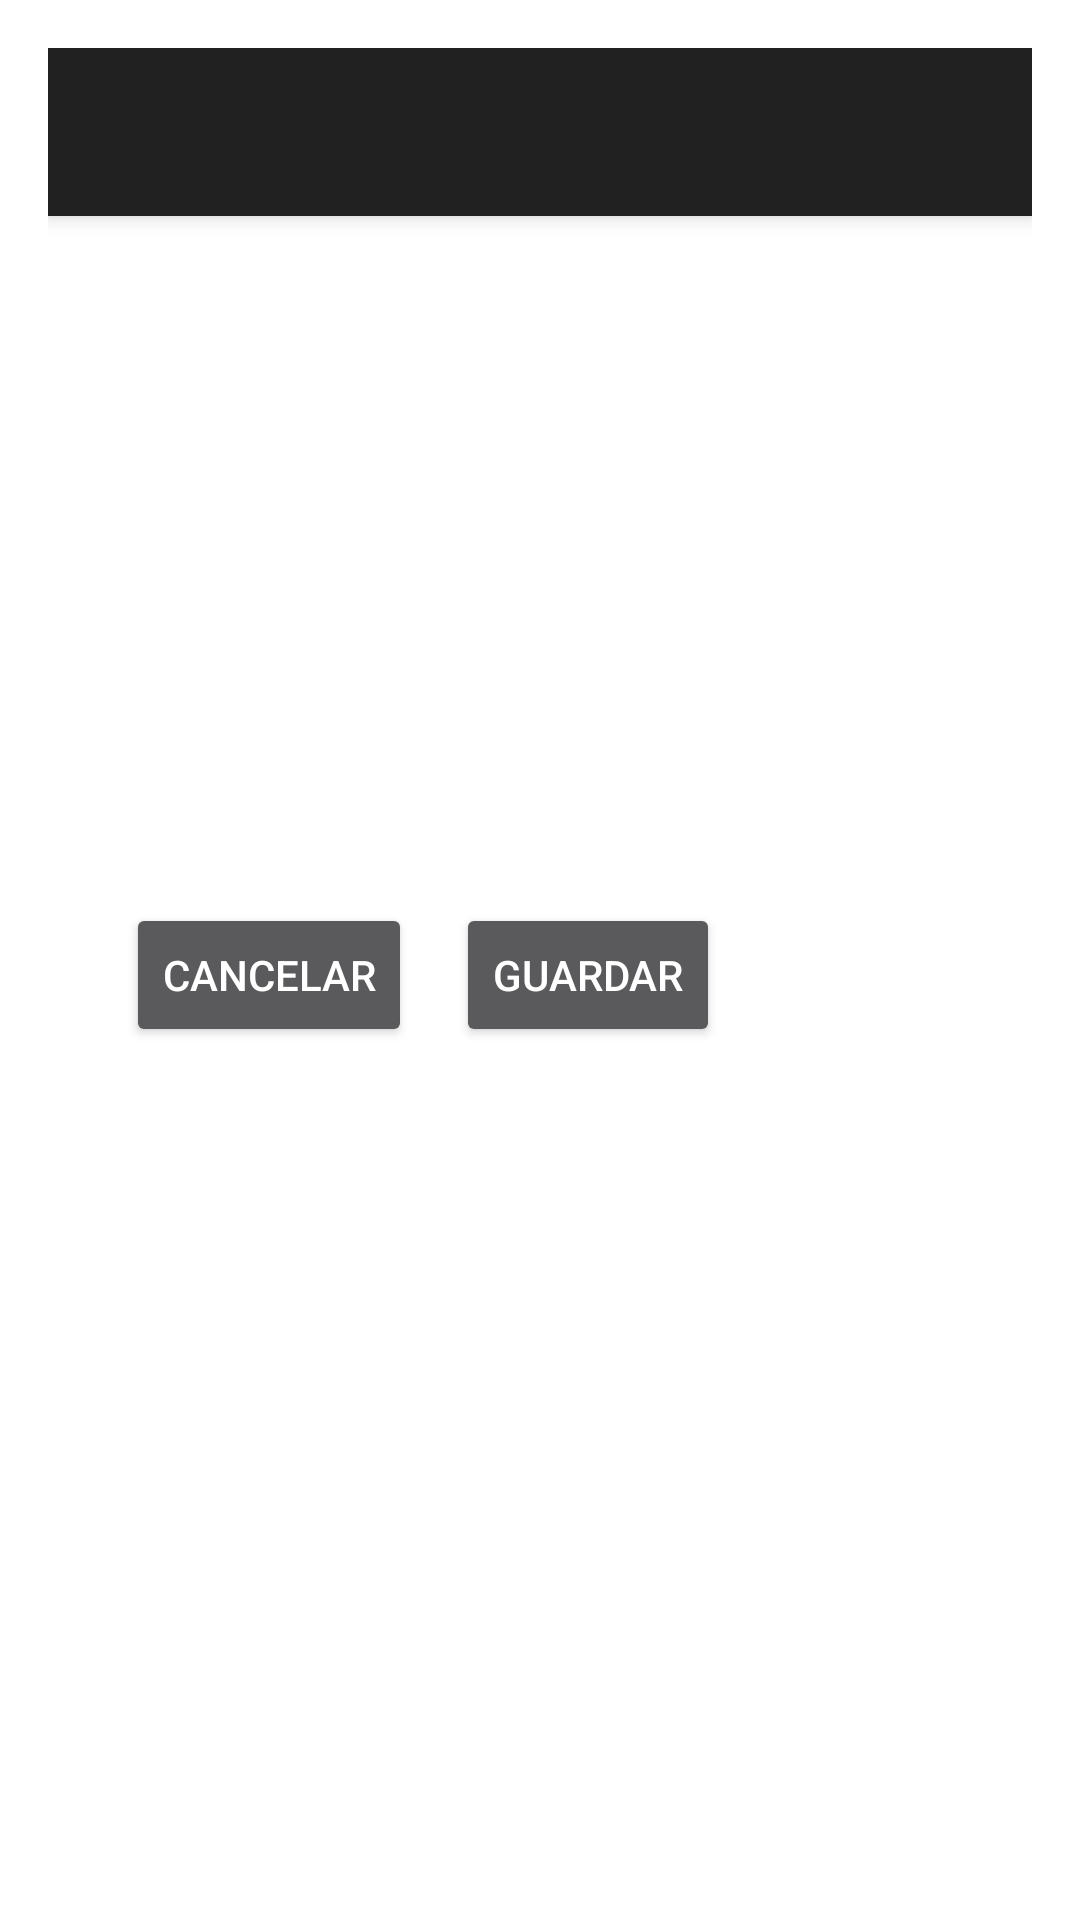

The Android layout XML behind this screen, and the referenced resources:
<!-- AndroidManifest.xml: activity theme Theme.AppCompat.Dialog -->
<!-- res/layout/activity_gift.xml -->
<?xml version="1.0" encoding="utf-8"?>
<android.support.design.widget.CoordinatorLayout xmlns:android="http://schemas.android.com/apk/res/android"
    xmlns:app="http://schemas.android.com/apk/res-auto"
    xmlns:tools="http://schemas.android.com/tools"
    android:layout_width="match_parent"
    android:layout_height="350dp"
    tools:context="inc.maro.makeagift2.Activities.GiftActivity"
    android:excludeFromRecents="true">

    <android.support.design.widget.AppBarLayout
        android:layout_width="match_parent"
        android:layout_height="wrap_content"
        android:theme="@style/AppTheme.AppBarOverlay">

        <android.support.v7.widget.Toolbar
            android:id="@+id/toolbar"
            android:layout_width="match_parent"
            android:layout_height="?attr/actionBarSize"
            android:background="?attr/colorPrimary"
            app:popupTheme="@style/AppTheme.PopupOverlay" />

    </android.support.design.widget.AppBarLayout>

    <include layout="@layout/content_gift"
        android:id="@+id/include" />

</android.support.design.widget.CoordinatorLayout>
<!-- res/layout/content_gift.xml (included above) -->
<?xml version="1.0" encoding="utf-8"?>
<android.support.constraint.ConstraintLayout xmlns:android="http://schemas.android.com/apk/res/android"
    xmlns:app="http://schemas.android.com/apk/res-auto"
    xmlns:tools="http://schemas.android.com/tools"
    android:layout_width="match_parent"
    android:layout_height="350dp"
    app:layout_behavior="@string/appbar_scrolling_view_behavior"
    tools:context="inc.maro.makeagift2.GiftActivity"
    tools:showIn="@layout/activity_gift"
    tools:layout_editor_absoluteY="81dp"
    tools:layout_editor_absoluteX="0dp">

    <Button
        android:id="@+id/cancelButton"
        android:layout_width="0dp"
        android:layout_height="48dp"
        android:text="Cancelar"
        android:layout_marginStart="26dp"
        app:layout_constraintBaseline_toBaselineOf="@+id/saveButton"
        tools:layout_constraintBaseline_creator="1"
        tools:layout_constraintLeft_creator="1"
        app:layout_constraintLeft_toLeftOf="parent"
        android:layout_marginLeft="26dp" />

    <TextView
        android:id="@+id/textView2"
        android:layout_width="wrap_content"
        android:layout_height="wrap_content"
        android:text="¿Que regalo?"
        tools:layout_constraintTop_creator="1"
        android:layout_marginTop="85dp"
        tools:layout_constraintLeft_creator="1"
        app:layout_constraintLeft_toLeftOf="@+id/descriptionGiftEditView"
        app:layout_constraintTop_toTopOf="parent" />

    <AutoCompleteTextView
        android:id="@+id/targetAutoCompleteView"
        android:layout_width="0dp"
        android:layout_height="38dp"
        tools:layout_constraintTop_creator="1"
        tools:layout_constraintRight_creator="1"
        tools:layout_constraintBottom_creator="1"
        app:layout_constraintBottom_toBottomOf="@+id/textView2"
        app:layout_constraintRight_toRightOf="@+id/descriptionGiftEditView"
        android:layout_marginTop="18dp"
        tools:layout_constraintLeft_creator="1"
        android:layout_marginBottom="25dp"
        app:layout_constraintLeft_toLeftOf="@+id/descriptionGiftEditView"
        app:layout_constraintTop_toTopOf="@+id/textView" />

    <EditText
        android:id="@+id/descriptionGiftEditView"
        android:layout_width="0dp"
        android:layout_height="38dp"
        android:ems="10"
        android:inputType="textMultiLine"
        tools:layout_constraintTop_creator="1"
        tools:layout_constraintRight_creator="1"
        app:layout_constraintRight_toRightOf="@+id/dateGiftEditView"
        android:layout_marginTop="24dp"
        app:layout_constraintTop_toBottomOf="@+id/targetAutoCompleteView"
        tools:layout_constraintLeft_creator="1"
        app:layout_constraintLeft_toLeftOf="@+id/dateGiftEditView" />

    <TextView
        android:id="@+id/textView"
        android:layout_width="wrap_content"
        android:layout_height="wrap_content"
        android:text="¿Para quien?"
        tools:layout_constraintTop_creator="1"
        android:layout_marginTop="21dp"
        tools:layout_constraintLeft_creator="1"
        app:layout_constraintLeft_toLeftOf="@+id/targetAutoCompleteView"
        app:layout_constraintTop_toTopOf="parent" />

    <Button
        android:id="@+id/saveButton"
        android:layout_width="0dp"
        android:layout_height="48dp"
        android:text="Guardar"
        tools:layout_constraintTop_creator="1"
        tools:layout_constraintRight_creator="1"
        android:layout_marginStart="136dp"
        android:layout_marginEnd="136dp"
        android:layout_marginTop="22dp"
        app:layout_constraintTop_toBottomOf="@+id/dateGiftEditView"
        tools:layout_constraintLeft_creator="1"
        app:layout_constraintLeft_toLeftOf="parent"
        android:layout_marginLeft="136dp"
        android:layout_marginBottom="8dp"
        app:layout_constraintBottom_toBottomOf="@+id/cancelButton" />

    <EditText
        android:id="@+id/dateGiftEditView"
        android:layout_width="0dp"
        android:layout_height="38dp"
        android:ems="10"
        android:inputType="date"
        tools:layout_constraintTop_creator="1"
        tools:layout_constraintRight_creator="1"
        android:layout_marginEnd="1dp"
        app:layout_constraintRight_toRightOf="@+id/saveButton"
        android:layout_marginTop="37dp"
        app:layout_constraintTop_toBottomOf="@+id/descriptionGiftEditView"
        tools:layout_constraintLeft_creator="1"
        app:layout_constraintLeft_toLeftOf="@+id/textView3"
        android:layout_marginRight="1dp" />

    <TextView
        android:id="@+id/textView3"
        android:layout_width="wrap_content"
        android:layout_height="wrap_content"
        android:text="¿Fecha regalo?"
        tools:layout_constraintBottom_creator="1"
        app:layout_constraintBottom_toTopOf="@+id/dateGiftEditView"
        android:layout_marginStart="26dp"
        tools:layout_constraintLeft_creator="1"
        app:layout_constraintLeft_toLeftOf="parent"
        android:layout_marginLeft="26dp" />


</android.support.constraint.ConstraintLayout>
<!-- resources referenced by this layout -->
<resources>
  <style name="AppTheme.AppBarOverlay" parent="ThemeOverlay.AppCompat.Dark.ActionBar" />
  <style name="AppTheme.PopupOverlay" parent="ThemeOverlay.AppCompat.Light" />
</resources>
